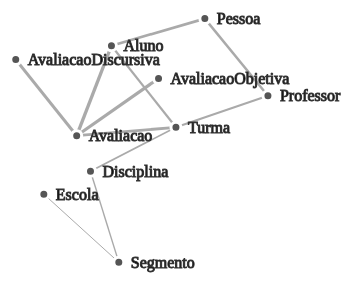
D3 v2 page, settled after 360 driven frames (6 s of simulated time); the page loaded 1 data file(s).



var width = 960,
    height = 600

var svg = d3.select("body").append("svg")
    .attr("width", width)
    .attr("height", height);

var force = d3.layout.force()
    .gravity(.05)
    .distance(100)
    .charge(-100)
    .size([width, height]);
	
d3.json("jsonAll.json", function(json) {
  force
      .nodes(json.nodes)
      .links(json.links)
      .start();

  var link = svg.selectAll(".link")
      .data(json.links)
    .enter().append("line")
      .attr("class", "link")
    .style("stroke-width", function(d) { return Math.sqrt(d.weight); });

  var node = svg.selectAll(".node")
      .data(json.nodes)
    .enter().append("g")
      .attr("class", "node")
      .call(force.drag);

  node.append("circle")
      .attr("r","5");

  node.append("text")
      .attr("dx", 12)
      .attr("dy", ".35em")
      .text(function(d) { return d.name });

  force.on("tick", function() {
    link.attr("x1", function(d) { return d.source.x; })
        .attr("y1", function(d) { return d.source.y; })
        .attr("x2", function(d) { return d.target.x; })
        .attr("y2", function(d) { return d.target.y; });

    node.attr("transform", function(d) { return "translate(" + d.x + "," + d.y + ")"; });
  });
});



### data: jsonAll.json
{
 "nodes": [
  {
   "name": "Escola",
   "id": "0",
   "group": 1
  },
  {
   "name": "Segmento",
   "id": "1",
   "group": 1
  },
  {
   "name": "Disciplina",
   "id": "2",
   "group": 1
  },
  {
   "name": "Turma",
   "id": "3",
   "group": 1
  },
  {
   "name": "Professor",
   "id": "4",
   "group": 2
  },
  {
   "name": "Aluno",
   "id": "5",
   "group": 2
  },
  {
   "name": "Pessoa",
   "id": "6",
   "group": 2
  },
  {
   "name": "Avaliacao",
   "id": "7",
   "group": 3
  },
  "... 2 more items"
 ],
 "links": [
  {
   "source": 0,
   "target": 1,
   "weight": 1
  },
  {
   "source": 1,
   "target": 2,
   "weight": 2
  },
  {
   "source": 2,
   "target": 3,
   "weight": 3
  },
  {
   "source": 3,
   "target": 4,
   "weight": 4
  },
  {
   "source": 3,
   "target": 5,
   "weight": 5
  },
  {
   "source": 4,
   "target": 6,
   "weight": 6
  },
  {
   "source": 5,
   "target": 6,
   "weight": 7
  },
  {
   "source": 7,
   "target": 3,
   "weight": 8
  },
  "... 3 more items"
 ]
}